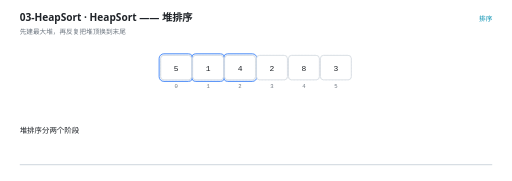
t = 0.00 s
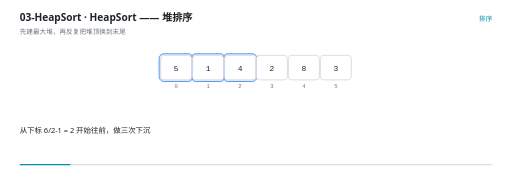
t = 1.62 s
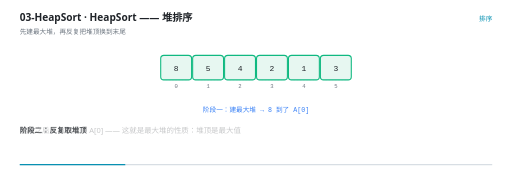
t = 3.36 s
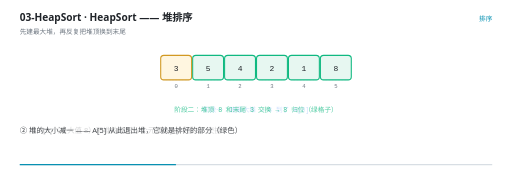
t = 4.97 s
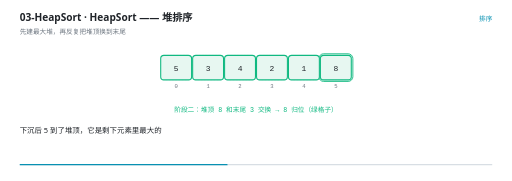
t = 6.60 s
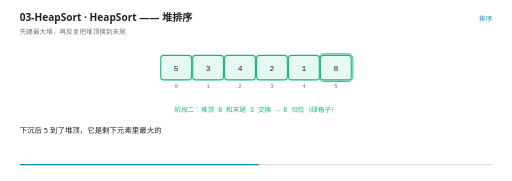
t = 7.60 s

The animated SVG that drew these frames (rendered in a browser with its animation timeline set to each time). Animation: 51 SMIL elements (animate=51); frames cover the first 7.59 s, repeats indefinitely.

<svg xmlns="http://www.w3.org/2000/svg" viewBox="0 0 960 340" width="960" height="340" role="img" aria-label="HeapSort —— 堆排序"><rect width="960" height="340" fill="#FFFFFF"/><g>
    <rect x="36" y="308" width="888" height="2.5" rx="1.25" fill="#D8DEE4"/>
    <rect x="36" y="308" width="0" height="2.5" rx="1.25" fill="#0891B2">
      <animate attributeName="width" values="0;888" dur="15s" repeatCount="indefinite" calcMode="linear"/>
    </rect>
  </g><text x="36" y="40" font-family="'Segoe UI','Microsoft YaHei UI','PingFang SC',system-ui,sans-serif" font-size="19" font-weight="600" fill="#1F2328">03-HeapSort · HeapSort —— 堆排序</text><text x="36" y="63" font-family="'Segoe UI','Microsoft YaHei UI','PingFang SC',system-ui,sans-serif" font-size="12.5" fill="#6E7781">先建最大堆，再反复把堆顶换到末尾</text><text x="924" y="40" text-anchor="end" font-family="'Segoe UI','Microsoft YaHei UI','PingFang SC',system-ui,sans-serif" font-size="12.5" fill="#0891B2">排序</text><rect x="301" y="104" width="58" height="46" rx="6" fill="#F6F8FA" stroke="#D8DEE4" stroke-width="1" stroke-dasharray="3 3"/><text x="330" y="166" text-anchor="middle" font-family="ui-monospace,'Cascadia Code','JetBrains Mono',Consolas,monospace" font-size="10.5" fill="#6E7781">0</text><rect x="361" y="104" width="58" height="46" rx="6" fill="#F6F8FA" stroke="#D8DEE4" stroke-width="1" stroke-dasharray="3 3"/><text x="390" y="166" text-anchor="middle" font-family="ui-monospace,'Cascadia Code','JetBrains Mono',Consolas,monospace" font-size="10.5" fill="#6E7781">1</text><rect x="421" y="104" width="58" height="46" rx="6" fill="#F6F8FA" stroke="#D8DEE4" stroke-width="1" stroke-dasharray="3 3"/><text x="450" y="166" text-anchor="middle" font-family="ui-monospace,'Cascadia Code','JetBrains Mono',Consolas,monospace" font-size="10.5" fill="#6E7781">2</text><rect x="481" y="104" width="58" height="46" rx="6" fill="#F6F8FA" stroke="#D8DEE4" stroke-width="1" stroke-dasharray="3 3"/><text x="510" y="166" text-anchor="middle" font-family="ui-monospace,'Cascadia Code','JetBrains Mono',Consolas,monospace" font-size="10.5" fill="#6E7781">3</text><rect x="541" y="104" width="58" height="46" rx="6" fill="#F6F8FA" stroke="#D8DEE4" stroke-width="1" stroke-dasharray="3 3"/><text x="570" y="166" text-anchor="middle" font-family="ui-monospace,'Cascadia Code','JetBrains Mono',Consolas,monospace" font-size="10.5" fill="#6E7781">4</text><rect x="601" y="104" width="58" height="46" rx="6" fill="#F6F8FA" stroke="#D8DEE4" stroke-width="1" stroke-dasharray="3 3"/><text x="630" y="166" text-anchor="middle" font-family="ui-monospace,'Cascadia Code','JetBrains Mono',Consolas,monospace" font-size="10.5" fill="#6E7781">5</text><g opacity="0"><animate attributeName="opacity" values="0;0;1;1;0" keyTimes="0.0000;0.3520;0.3600;1.0000;1.0000" dur="15s" repeatCount="indefinite" calcMode="linear"/><rect x="598" y="101" width="64" height="52" rx="9" fill="#10B981" fill-opacity="0.10" stroke="#10B981" stroke-width="1.6"/></g><g opacity="0"><animate attributeName="opacity" values="0;0;1;1;0" keyTimes="0.0000;0.5787;0.5867;1.0000;1.0000" dur="15s" repeatCount="indefinite" calcMode="linear"/><rect x="538" y="101" width="64" height="52" rx="9" fill="#10B981" fill-opacity="0.10" stroke="#10B981" stroke-width="1.6"/></g><g opacity="0"><animate attributeName="opacity" values="0;0;1;1;0" keyTimes="0.0000;0.7787;0.7867;1.0000;1.0000" dur="15s" repeatCount="indefinite" calcMode="linear"/><rect x="478" y="101" width="64" height="52" rx="9" fill="#10B981" fill-opacity="0.10" stroke="#10B981" stroke-width="1.6"/></g><g opacity="0"><animate attributeName="opacity" values="0;0;1;1;0" keyTimes="0.0000;0.8853;0.8933;1.0000;1.0000" dur="15s" repeatCount="indefinite" calcMode="linear"/><rect x="418" y="101" width="64" height="52" rx="9" fill="#10B981" fill-opacity="0.10" stroke="#10B981" stroke-width="1.6"/></g><g opacity="0"><animate attributeName="opacity" values="1;1;0;0" keyTimes="0.0000;0.1253;0.1333;1.0000" dur="15s" repeatCount="indefinite" calcMode="linear"/><rect x="298" y="101" width="64" height="52" rx="9" fill="#3B82F6" fill-opacity="0.10" stroke="#3B82F6" stroke-width="1.6"/></g><g opacity="0"><animate attributeName="opacity" values="1;1;0;0" keyTimes="0.0000;0.1253;0.1333;1.0000" dur="15s" repeatCount="indefinite" calcMode="linear"/><rect x="358" y="101" width="64" height="52" rx="9" fill="#3B82F6" fill-opacity="0.10" stroke="#3B82F6" stroke-width="1.6"/></g><g opacity="0"><animate attributeName="opacity" values="1;1;0;0" keyTimes="0.0000;0.1253;0.1333;1.0000" dur="15s" repeatCount="indefinite" calcMode="linear"/><rect x="418" y="101" width="64" height="52" rx="9" fill="#3B82F6" fill-opacity="0.10" stroke="#3B82F6" stroke-width="1.6"/></g><g opacity="0"><animate attributeName="opacity" values="1;1;0;0" keyTimes="0.0000;0.1240;0.1333;1.0000" dur="15s" repeatCount="indefinite" calcMode="linear"/><rect x="301" y="104" width="58" height="46" rx="6" fill="#FFFFFF" stroke="#D0D7DE" stroke-width="1.4"/><text x="330" y="132.5" text-anchor="middle" font-family="ui-monospace,'Cascadia Code','JetBrains Mono',Consolas,monospace" font-size="15" fill="#1F2328">5</text></g><g opacity="0"><animate attributeName="opacity" values="1;1;0;0" keyTimes="0.0000;0.1240;0.1333;1.0000" dur="15s" repeatCount="indefinite" calcMode="linear"/><rect x="361" y="104" width="58" height="46" rx="6" fill="#FFFFFF" stroke="#D0D7DE" stroke-width="1.4"/><text x="390" y="132.5" text-anchor="middle" font-family="ui-monospace,'Cascadia Code','JetBrains Mono',Consolas,monospace" font-size="15" fill="#1F2328">1</text></g><g opacity="0"><animate attributeName="opacity" values="1;1;0;0" keyTimes="0.0000;0.1240;0.1333;1.0000" dur="15s" repeatCount="indefinite" calcMode="linear"/><rect x="421" y="104" width="58" height="46" rx="6" fill="#FFFFFF" stroke="#D0D7DE" stroke-width="1.4"/><text x="450" y="132.5" text-anchor="middle" font-family="ui-monospace,'Cascadia Code','JetBrains Mono',Consolas,monospace" font-size="15" fill="#1F2328">4</text></g><g opacity="0"><animate attributeName="opacity" values="1;1;0;0" keyTimes="0.0000;0.1240;0.1333;1.0000" dur="15s" repeatCount="indefinite" calcMode="linear"/><rect x="481" y="104" width="58" height="46" rx="6" fill="#FFFFFF" stroke="#D0D7DE" stroke-width="1.4"/><text x="510" y="132.5" text-anchor="middle" font-family="ui-monospace,'Cascadia Code','JetBrains Mono',Consolas,monospace" font-size="15" fill="#1F2328">2</text></g><g opacity="0"><animate attributeName="opacity" values="1;1;0;0" keyTimes="0.0000;0.1240;0.1333;1.0000" dur="15s" repeatCount="indefinite" calcMode="linear"/><rect x="541" y="104" width="58" height="46" rx="6" fill="#FFFFFF" stroke="#D0D7DE" stroke-width="1.4"/><text x="570" y="132.5" text-anchor="middle" font-family="ui-monospace,'Cascadia Code','JetBrains Mono',Consolas,monospace" font-size="15" fill="#1F2328">8</text></g><g opacity="0"><animate attributeName="opacity" values="1;1;0;0" keyTimes="0.0000;0.1240;0.1333;1.0000" dur="15s" repeatCount="indefinite" calcMode="linear"/><rect x="601" y="104" width="58" height="46" rx="6" fill="#FFFFFF" stroke="#D0D7DE" stroke-width="1.4"/><text x="630" y="132.5" text-anchor="middle" font-family="ui-monospace,'Cascadia Code','JetBrains Mono',Consolas,monospace" font-size="15" fill="#1F2328">3</text></g><g opacity="0"><animate attributeName="opacity" values="0;0;1;1;0;0" keyTimes="0.0000;0.1240;0.1333;0.2707;0.2800;1.0000" dur="15s" repeatCount="indefinite" calcMode="linear"/><rect x="301" y="104" width="58" height="46" rx="6" fill="#E7F7F1" stroke="#10B981" stroke-width="2"/><text x="330" y="132.5" text-anchor="middle" font-family="ui-monospace,'Cascadia Code','JetBrains Mono',Consolas,monospace" font-size="15" fill="#1F2328">8</text></g><g opacity="0"><animate attributeName="opacity" values="0;0;1;1;0;0" keyTimes="0.0000;0.1240;0.1333;0.4307;0.4400;1.0000" dur="15s" repeatCount="indefinite" calcMode="linear"/><rect x="361" y="104" width="58" height="46" rx="6" fill="#E7F7F1" stroke="#10B981" stroke-width="2"/><text x="390" y="132.5" text-anchor="middle" font-family="ui-monospace,'Cascadia Code','JetBrains Mono',Consolas,monospace" font-size="15" fill="#1F2328">5</text></g><g opacity="0"><animate attributeName="opacity" values="0;0;1;1;0;0" keyTimes="0.0000;0.1240;0.1333;0.6573;0.6667;1.0000" dur="15s" repeatCount="indefinite" calcMode="linear"/><rect x="421" y="104" width="58" height="46" rx="6" fill="#E7F7F1" stroke="#10B981" stroke-width="2"/><text x="450" y="132.5" text-anchor="middle" font-family="ui-monospace,'Cascadia Code','JetBrains Mono',Consolas,monospace" font-size="15" fill="#1F2328">4</text></g><g opacity="0"><animate attributeName="opacity" values="0;0;1;1;0;0" keyTimes="0.0000;0.1240;0.1333;0.7640;0.7733;1.0000" dur="15s" repeatCount="indefinite" calcMode="linear"/><rect x="481" y="104" width="58" height="46" rx="6" fill="#E7F7F1" stroke="#10B981" stroke-width="2"/><text x="510" y="132.5" text-anchor="middle" font-family="ui-monospace,'Cascadia Code','JetBrains Mono',Consolas,monospace" font-size="15" fill="#1F2328">2</text></g><g opacity="0"><animate attributeName="opacity" values="0;0;1;1;0;0" keyTimes="0.0000;0.1240;0.1333;0.5640;0.5733;1.0000" dur="15s" repeatCount="indefinite" calcMode="linear"/><rect x="541" y="104" width="58" height="46" rx="6" fill="#E7F7F1" stroke="#10B981" stroke-width="2"/><text x="570" y="132.5" text-anchor="middle" font-family="ui-monospace,'Cascadia Code','JetBrains Mono',Consolas,monospace" font-size="15" fill="#1F2328">1</text></g><g opacity="0"><animate attributeName="opacity" values="0;0;1;1;0;0" keyTimes="0.0000;0.1240;0.1333;0.2707;0.2800;1.0000" dur="15s" repeatCount="indefinite" calcMode="linear"/><rect x="601" y="104" width="58" height="46" rx="6" fill="#E7F7F1" stroke="#10B981" stroke-width="2"/><text x="630" y="132.5" text-anchor="middle" font-family="ui-monospace,'Cascadia Code','JetBrains Mono',Consolas,monospace" font-size="15" fill="#1F2328">3</text></g><g opacity="0"><animate attributeName="opacity" values="0;0;1;1;0;0" keyTimes="0.0000;0.2707;0.2800;0.4307;0.4400;1.0000" dur="15s" repeatCount="indefinite" calcMode="linear"/><rect x="301" y="104" width="58" height="46" rx="6" fill="#FFF6E0" stroke="#D29922" stroke-width="2"/><text x="330" y="132.5" text-anchor="middle" font-family="ui-monospace,'Cascadia Code','JetBrains Mono',Consolas,monospace" font-size="15" fill="#1F2328">3</text></g><g opacity="0"><animate attributeName="opacity" values="0;0;1;1;0" keyTimes="0.0000;0.2707;0.2800;0.9907;1.0000" dur="15s" repeatCount="indefinite" calcMode="linear"/><rect x="601" y="104" width="58" height="46" rx="6" fill="#E7F7F1" stroke="#10B981" stroke-width="2"/><text x="630" y="132.5" text-anchor="middle" font-family="ui-monospace,'Cascadia Code','JetBrains Mono',Consolas,monospace" font-size="15" fill="#1F2328">8</text></g><g opacity="0"><animate attributeName="opacity" values="0;0;1;1;0;0" keyTimes="0.0000;0.4307;0.4400;0.5640;0.5733;1.0000" dur="15s" repeatCount="indefinite" calcMode="linear"/><rect x="301" y="104" width="58" height="46" rx="6" fill="#E7F7F1" stroke="#10B981" stroke-width="2"/><text x="330" y="132.5" text-anchor="middle" font-family="ui-monospace,'Cascadia Code','JetBrains Mono',Consolas,monospace" font-size="15" fill="#1F2328">5</text></g><g opacity="0"><animate attributeName="opacity" values="0;0;1;1;0;0" keyTimes="0.0000;0.4307;0.4400;0.8573;0.8667;1.0000" dur="15s" repeatCount="indefinite" calcMode="linear"/><rect x="361" y="104" width="58" height="46" rx="6" fill="#E7F7F1" stroke="#10B981" stroke-width="2"/><text x="390" y="132.5" text-anchor="middle" font-family="ui-monospace,'Cascadia Code','JetBrains Mono',Consolas,monospace" font-size="15" fill="#1F2328">3</text></g><g opacity="0"><animate attributeName="opacity" values="0;0;1;1;0;0" keyTimes="0.0000;0.5640;0.5733;0.6573;0.6667;1.0000" dur="15s" repeatCount="indefinite" calcMode="linear"/><rect x="301" y="104" width="58" height="46" rx="6" fill="#FFF6E0" stroke="#D29922" stroke-width="2"/><text x="330" y="132.5" text-anchor="middle" font-family="ui-monospace,'Cascadia Code','JetBrains Mono',Consolas,monospace" font-size="15" fill="#1F2328">1</text></g><g opacity="0"><animate attributeName="opacity" values="0;0;1;1;0" keyTimes="0.0000;0.5640;0.5733;0.9907;1.0000" dur="15s" repeatCount="indefinite" calcMode="linear"/><rect x="541" y="104" width="58" height="46" rx="6" fill="#E7F7F1" stroke="#10B981" stroke-width="2"/><text x="570" y="132.5" text-anchor="middle" font-family="ui-monospace,'Cascadia Code','JetBrains Mono',Consolas,monospace" font-size="15" fill="#1F2328">5</text></g><g opacity="0"><animate attributeName="opacity" values="0;0;1;1;0;0" keyTimes="0.0000;0.6573;0.6667;0.7640;0.7733;1.0000" dur="15s" repeatCount="indefinite" calcMode="linear"/><rect x="301" y="104" width="58" height="46" rx="6" fill="#E7F7F1" stroke="#10B981" stroke-width="2"/><text x="330" y="132.5" text-anchor="middle" font-family="ui-monospace,'Cascadia Code','JetBrains Mono',Consolas,monospace" font-size="15" fill="#1F2328">4</text></g><g opacity="0"><animate attributeName="opacity" values="0;0;1;1;0;0" keyTimes="0.0000;0.6573;0.6667;0.8573;0.8667;1.0000" dur="15s" repeatCount="indefinite" calcMode="linear"/><rect x="421" y="104" width="58" height="46" rx="6" fill="#E7F7F1" stroke="#10B981" stroke-width="2"/><text x="450" y="132.5" text-anchor="middle" font-family="ui-monospace,'Cascadia Code','JetBrains Mono',Consolas,monospace" font-size="15" fill="#1F2328">1</text></g><g opacity="0"><animate attributeName="opacity" values="0;0;1;1;0;0" keyTimes="0.0000;0.7640;0.7733;0.8573;0.8667;1.0000" dur="15s" repeatCount="indefinite" calcMode="linear"/><rect x="301" y="104" width="58" height="46" rx="6" fill="#FFF6E0" stroke="#D29922" stroke-width="2"/><text x="330" y="132.5" text-anchor="middle" font-family="ui-monospace,'Cascadia Code','JetBrains Mono',Consolas,monospace" font-size="15" fill="#1F2328">2</text></g><g opacity="0"><animate attributeName="opacity" values="0;0;1;1;0" keyTimes="0.0000;0.7640;0.7733;0.9907;1.0000" dur="15s" repeatCount="indefinite" calcMode="linear"/><rect x="481" y="104" width="58" height="46" rx="6" fill="#E7F7F1" stroke="#10B981" stroke-width="2"/><text x="510" y="132.5" text-anchor="middle" font-family="ui-monospace,'Cascadia Code','JetBrains Mono',Consolas,monospace" font-size="15" fill="#1F2328">4</text></g><g opacity="0"><animate attributeName="opacity" values="0;0;1;1;0" keyTimes="0.0000;0.8573;0.8667;0.9907;1.0000" dur="15s" repeatCount="indefinite" calcMode="linear"/><rect x="301" y="104" width="58" height="46" rx="6" fill="#E7F7F1" stroke="#10B981" stroke-width="2"/><text x="330" y="132.5" text-anchor="middle" font-family="ui-monospace,'Cascadia Code','JetBrains Mono',Consolas,monospace" font-size="15" fill="#1F2328">1</text></g><g opacity="0"><animate attributeName="opacity" values="0;0;1;1;0" keyTimes="0.0000;0.8573;0.8667;0.9907;1.0000" dur="15s" repeatCount="indefinite" calcMode="linear"/><rect x="361" y="104" width="58" height="46" rx="6" fill="#E7F7F1" stroke="#10B981" stroke-width="2"/><text x="390" y="132.5" text-anchor="middle" font-family="ui-monospace,'Cascadia Code','JetBrains Mono',Consolas,monospace" font-size="15" fill="#1F2328">2</text></g><g opacity="0"><animate attributeName="opacity" values="0;0;1;1;0" keyTimes="0.0000;0.8573;0.8667;0.9907;1.0000" dur="15s" repeatCount="indefinite" calcMode="linear"/><rect x="421" y="104" width="58" height="46" rx="6" fill="#E7F7F1" stroke="#10B981" stroke-width="2"/><text x="450" y="132.5" text-anchor="middle" font-family="ui-monospace,'Cascadia Code','JetBrains Mono',Consolas,monospace" font-size="15" fill="#1F2328">3</text></g><g opacity="0"><animate attributeName="opacity" values="0;0;1;1;0;0" keyTimes="0.0000;0.1240;0.1333;0.3240;0.3333;1.0000" dur="15s" repeatCount="indefinite" calcMode="linear"/><text x="480" y="210" text-anchor="middle" font-family="ui-monospace,'Cascadia Code','JetBrains Mono',Consolas,monospace" font-size="12.5" font-weight="400" fill="#3B82F6">阶段一：建最大堆 → 8 到了 A[0]</text></g><g opacity="0"><animate attributeName="opacity" values="0;0;1;1;0;0" keyTimes="0.0000;0.3240;0.3333;0.5640;0.5733;1.0000" dur="15s" repeatCount="indefinite" calcMode="linear"/><text x="480" y="210" text-anchor="middle" font-family="ui-monospace,'Cascadia Code','JetBrains Mono',Consolas,monospace" font-size="12.5" font-weight="400" fill="#10B981">阶段二：堆顶 8 和末尾 3 交换 → 8 归位（绿格子）</text></g><g opacity="0"><animate attributeName="opacity" values="0;0;1;1;0;0" keyTimes="0.0000;0.5640;0.5733;0.9373;0.9467;1.0000" dur="15s" repeatCount="indefinite" calcMode="linear"/><text x="480" y="210" text-anchor="middle" font-family="ui-monospace,'Cascadia Code','JetBrains Mono',Consolas,monospace" font-size="12.5" font-weight="400" fill="#D29922">堆缩小一格，下沉恢复堆序 → 新的堆顶是 5</text></g><g opacity="0"><animate attributeName="opacity" values="0;0;1;1;0" keyTimes="0.0000;0.9373;0.9467;0.9907;1.0000" dur="15s" repeatCount="indefinite" calcMode="linear"/><text x="480" y="210" text-anchor="middle" font-family="'Segoe UI','Microsoft YaHei UI','PingFang SC',system-ui,sans-serif" font-size="12.5" font-weight="400" fill="#10B981">绿色部分越来越长 —— 那就是「已排好」的部分</text></g><g opacity="0"><animate attributeName="opacity" values="1;1;0;0" keyTimes="0.0000;0.0547;0.0667;1.0000" dur="15s" repeatCount="indefinite" calcMode="linear"/><text x="36" y="250" font-family="'Segoe UI','Microsoft YaHei UI','PingFang SC',system-ui,sans-serif" font-size="14" fill="#1F2328">堆排序分两个阶段</text></g><g opacity="0"><animate attributeName="opacity" values="0;0;1;1;0;0" keyTimes="0.0000;0.0547;0.0667;0.0947;0.1067;1.0000" dur="15s" repeatCount="indefinite" calcMode="linear"/><text x="36" y="250" font-family="'Segoe UI','Microsoft YaHei UI','PingFang SC',system-ui,sans-serif" font-size="14" fill="#1F2328"><tspan font-weight="700">阶段一：建最大堆</tspan> —— 从最后一个非叶结点往前逐个下沉</text></g><g opacity="0"><animate attributeName="opacity" values="0;0;1;1;0;0" keyTimes="0.0000;0.0947;0.1067;0.1213;0.1333;1.0000" dur="15s" repeatCount="indefinite" calcMode="linear"/><text x="36" y="250" font-family="'Segoe UI','Microsoft YaHei UI','PingFang SC',system-ui,sans-serif" font-size="14" fill="#1F2328">从下标 6/2-1 = 2 开始往前，做三次下沉</text></g><g opacity="0"><animate attributeName="opacity" values="0;0;1;1;0;0" keyTimes="0.0000;0.1213;0.1333;0.2147;0.2267;1.0000" dur="15s" repeatCount="indefinite" calcMode="linear"/><text x="36" y="250" font-family="'Segoe UI','Microsoft YaHei UI','PingFang SC',system-ui,sans-serif" font-size="14" fill="#1F2328">建完之后 8 被顶到了 A[0] —— 这就是最大堆的性质：堆顶是最大值</text></g><g opacity="0"><animate attributeName="opacity" values="0;0;1;1;0;0" keyTimes="0.0000;0.2147;0.2267;0.2680;0.2800;1.0000" dur="15s" repeatCount="indefinite" calcMode="linear"/><text x="36" y="250" font-family="'Segoe UI','Microsoft YaHei UI','PingFang SC',system-ui,sans-serif" font-size="14" fill="#1F2328"><tspan font-weight="700">阶段二：反复取堆顶</tspan></text></g><g opacity="0"><animate attributeName="opacity" values="0;0;1;1;0;0" keyTimes="0.0000;0.2680;0.2800;0.3213;0.3333;1.0000" dur="15s" repeatCount="indefinite" calcMode="linear"/><text x="36" y="250" font-family="'Segoe UI','Microsoft YaHei UI','PingFang SC',system-ui,sans-serif" font-size="14" fill="#1F2328">① 把 A[0]（最大值 8）和堆的最后一个元素 A[5]（值 3）交换</text></g><g opacity="0"><animate attributeName="opacity" values="0;0;1;1;0;0" keyTimes="0.0000;0.3213;0.3333;0.3747;0.3867;1.0000" dur="15s" repeatCount="indefinite" calcMode="linear"/><text x="36" y="250" font-family="'Segoe UI','Microsoft YaHei UI','PingFang SC',system-ui,sans-serif" font-size="14" fill="#1F2328">② 堆的大小减一 —— A[5] 从此退出堆，它就是排好的部分（绿色）</text></g><g opacity="0"><animate attributeName="opacity" values="0;0;1;1;0;0" keyTimes="0.0000;0.3747;0.3867;0.4280;0.4400;1.0000" dur="15s" repeatCount="indefinite" calcMode="linear"/><text x="36" y="250" font-family="'Segoe UI','Microsoft YaHei UI','PingFang SC',system-ui,sans-serif" font-size="14" fill="#1F2328">③ 对新堆顶做一次下沉，恢复堆序</text></g><g opacity="0"><animate attributeName="opacity" values="0;0;1;1;0;0" keyTimes="0.0000;0.4280;0.4400;0.5613;0.5733;1.0000" dur="15s" repeatCount="indefinite" calcMode="linear"/><text x="36" y="250" font-family="'Segoe UI','Microsoft YaHei UI','PingFang SC',system-ui,sans-serif" font-size="14" fill="#1F2328">下沉后 5 到了堆顶，它是剩下元素里最大的</text></g><g opacity="0"><animate attributeName="opacity" values="0;0;1;1;0;0" keyTimes="0.0000;0.5613;0.5733;0.6547;0.6667;1.0000" dur="15s" repeatCount="indefinite" calcMode="linear"/><text x="36" y="250" font-family="'Segoe UI','Microsoft YaHei UI','PingFang SC',system-ui,sans-serif" font-size="14" fill="#1F2328">第 2 轮：5 和末尾的 1 交换 → 5 归位 → 下沉 → 4 到堆顶</text></g><g opacity="0"><animate attributeName="opacity" values="0;0;1;1;0;0" keyTimes="0.0000;0.6547;0.6667;0.7613;0.7733;1.0000" dur="15s" repeatCount="indefinite" calcMode="linear"/><text x="36" y="250" font-family="'Segoe UI','Microsoft YaHei UI','PingFang SC',system-ui,sans-serif" font-size="14" fill="#1F2328">第 3 轮：4 和 2 交换 → 4 归位 → 下沉</text></g><g opacity="0"><animate attributeName="opacity" values="0;0;1;1;0;0" keyTimes="0.0000;0.7613;0.7733;0.8547;0.8667;1.0000" dur="15s" repeatCount="indefinite" calcMode="linear"/><text x="36" y="250" font-family="'Segoe UI','Microsoft YaHei UI','PingFang SC',system-ui,sans-serif" font-size="14" fill="#1F2328">第 4、5 轮同理，最后全部有序</text></g><g opacity="0"><animate attributeName="opacity" values="0;0;1;1;0;0" keyTimes="0.0000;0.8547;0.8667;0.9213;0.9333;1.0000" dur="15s" repeatCount="indefinite" calcMode="linear"/><text x="36" y="250" font-family="'Segoe UI','Microsoft YaHei UI','PingFang SC',system-ui,sans-serif" font-size="14" fill="#1F2328">结果 1 2 3 4 5 8</text></g><g opacity="0"><animate attributeName="opacity" values="0;0;1;1;0" keyTimes="0.0000;0.9213;0.9333;0.9880;1.0000" dur="15s" repeatCount="indefinite" calcMode="linear"/><text x="36" y="250" font-family="'Segoe UI','Microsoft YaHei UI','PingFang SC',system-ui,sans-serif" font-size="14" fill="#1F2328">注意 PercDown 的第三个参数是<tspan font-weight="700">当前堆的大小</tspan>（i），不是数组长度 —— 忘了改就全乱</text></g></svg>
